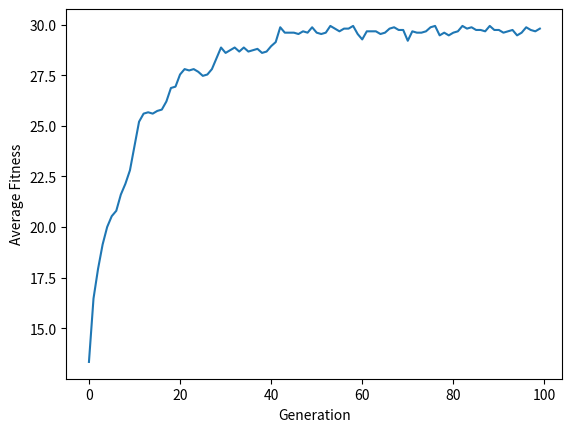

This figure's Python source:
import random
import matplotlib.pyplot as plt

def create_target(chromosome_size):
    """Create a population of `size` chromosomes"""
    return ''.join(random.choices(['0', '1'], k=chromosome_size))

def create_population(size, chromosome_size):
    """Create a population of `size` chromosomes"""
    return [''.join(random.choices(['0', '1'], k=chromosome_size)) for _ in range(size)]

def fitness(chromosome,target):
    count = 0
    
    for i in range(len(target)):
        if chromosome[i] == target[i]:
            count += 1
    ##print("chromosome {} with count {} because the target is {}".format(chromosome ,count, target))
    return count

def tournament_selection(population, fitness, tournament_size):
    competitors = random.sample(population, tournament_size)

    competitors_fitness = [fitness[population.index(i)] for i in competitors]
    return population[population.index(competitors[competitors_fitness.index(max(competitors_fitness))])]

def crossover(parent1, parent2, crossover_point):
    offspring1 = parent1[:crossover_point] + parent2[crossover_point:]
    offspring2 = parent2[:crossover_point] + parent1[crossover_point:]
    return offspring1, offspring2


def mutate(chromosome, mutation_prob):
    """Mutate the chromosome with a probability of `mutation_prob`"""
    chromosome = list(chromosome)
    for i in range(len(chromosome)):
        if random.uniform(0, 1) < mutation_prob:
            chromosome[i] = '1' if chromosome[i] == '0' else '0'
    return ''.join(chromosome)

def generate_offspring(avg_fitness, population, population_size, chromosome_length, tournament_size, mutation_prob):
    fitness = avg_fitness

    offspring = []
    while len(offspring) < population_size:
        parent1 = tournament_selection(population, fitness, tournament_size)
        parent2 = tournament_selection(population, fitness, tournament_size)
        
        crossover_point = random.randint(1, chromosome_length - 1)
        offspring1, offspring2 = crossover(parent1, parent2, crossover_point)
        offspring.append(mutate(offspring1, mutation_prob))
        offspring.append(mutate(offspring2, mutation_prob))
    return offspring[:population_size]

def genetic_algorithm(population_size, num_generations, chromosome_size, mutation_prob,tournament_size, target):
    """Perform the genetic algorithm"""
    population = create_population(population_size, chromosome_size)
    avg_fitness_per_gen = []

    for generation in range(num_generations):
        avg_fitness = [(fitness(individual, target)) for individual in population]
        avg_fitness_per_gen.append(sum(avg_fitness)/population_size)
        population = generate_offspring(avg_fitness,population, population_size, chromosome_size, tournament_size, mutation_prob)
    return avg_fitness_per_gen

def main():

    population_size = 15
    num_generations = 100
    chromosome_size = 30
    mutation_prob = 0.01
    tournament_size = 5
    target = create_target(chromosome_size)

    avg_fitness = genetic_algorithm(population_size, num_generations, chromosome_size, mutation_prob,tournament_size, target)

    plt.plot(avg_fitness)
    plt.xlabel('Generation')
    plt.ylabel('Average Fitness')
    plt.show()

main()